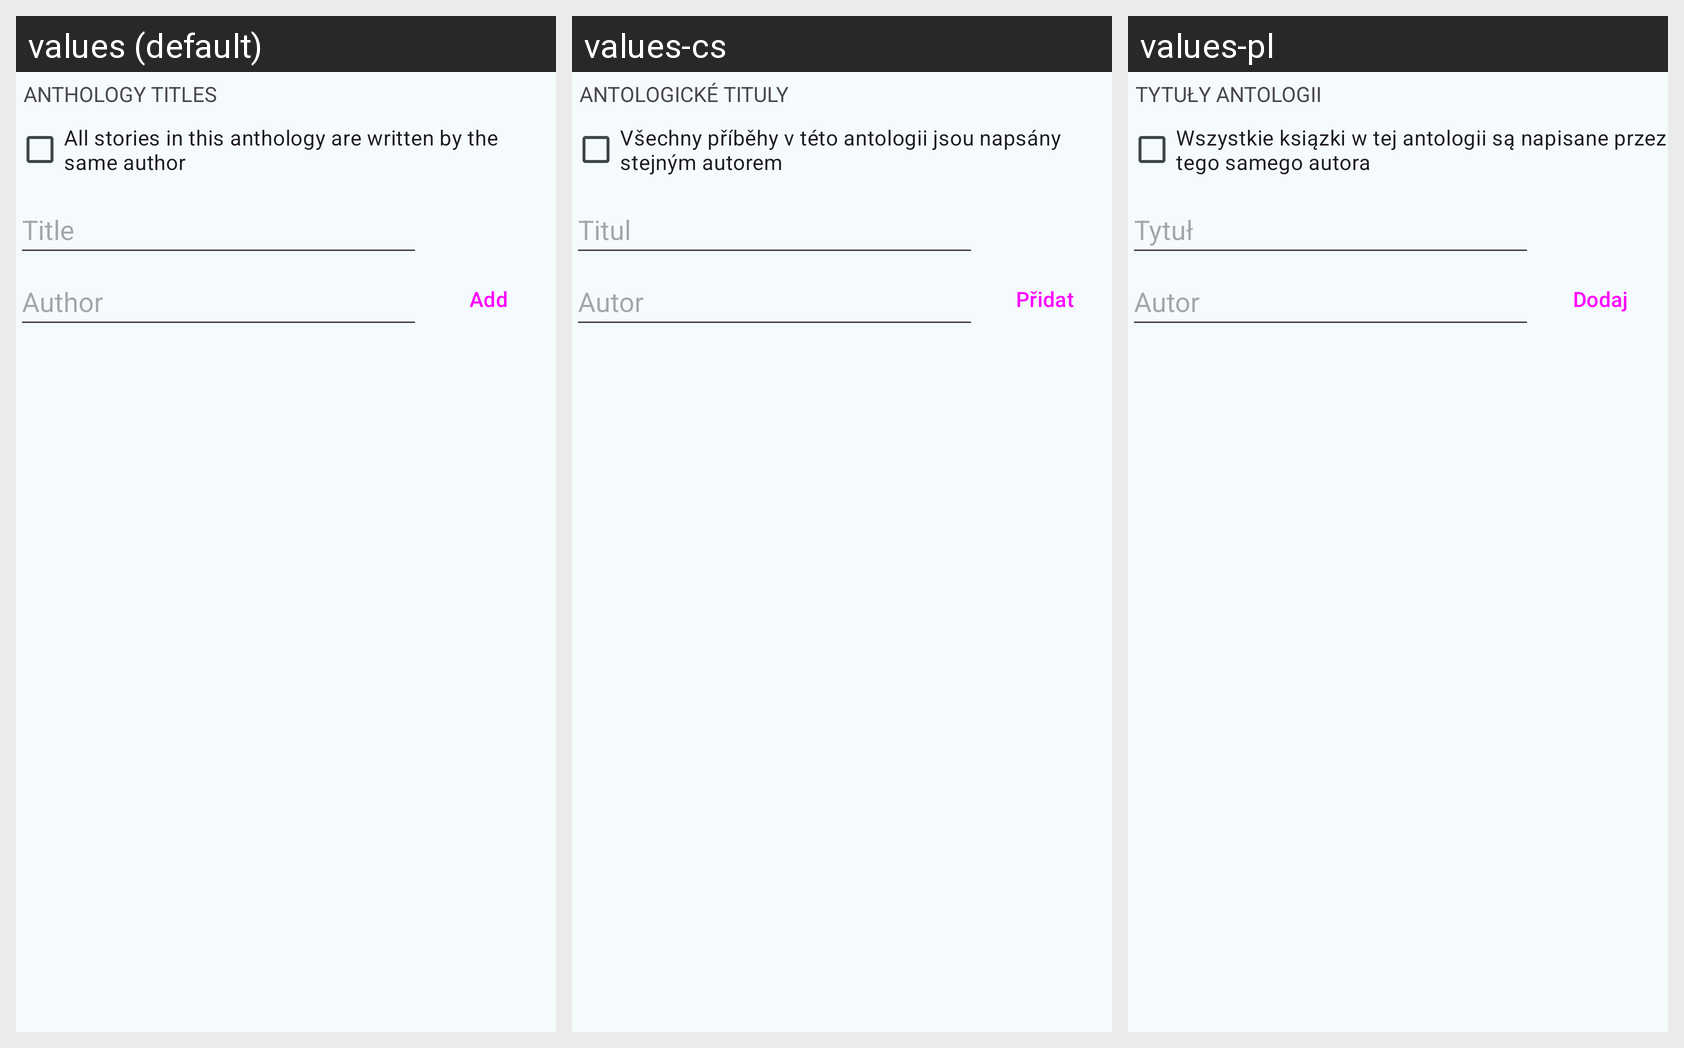

For this localized Android screen grid, give each drawn string resource with its value in every locale shown.
Android screen res/layout/book_edit_anthology.xml rendered under 3 locales, left to right: values (default), values-cs, values-pl. Device: Nexus 5 (rendered at 1080×1920; each locale shown at half size, 540×960, under a caption strip naming it); theme AppTheme.
Other locales in the repository, not shown: values-de, values-el, values-es, values-fr, values-it, values-nl, values-pt-rBR, values-ru, values-tr.
Strings drawn on this screen, with the default value and each locale's value (text and hints the layout hard-codes, and strings that could not be matched under every locale, appear in the picture but are not listed):

label_anthology_titles
  values: Anthology Titles
  values-cs: Antologické tituly
  values-pl: Tytuły antologii

label_same_author
  values: All stories in this anthology are written by the same author
  values-cs: Všechny příběhy v této antologii jsou napsány stejným autorem
  values-pl: Wszystkie ksiązki w tej antologii są napisane przez tego samego autora

label_title
  values: Title
  values-cs: Titul
  values-pl: Tytuł

label_author
  values: Author
  values-cs: Autor
  values-pl: Autor

button_anthology_add
  values: Add
  values-cs: Přidat
  values-pl: Dodaj
